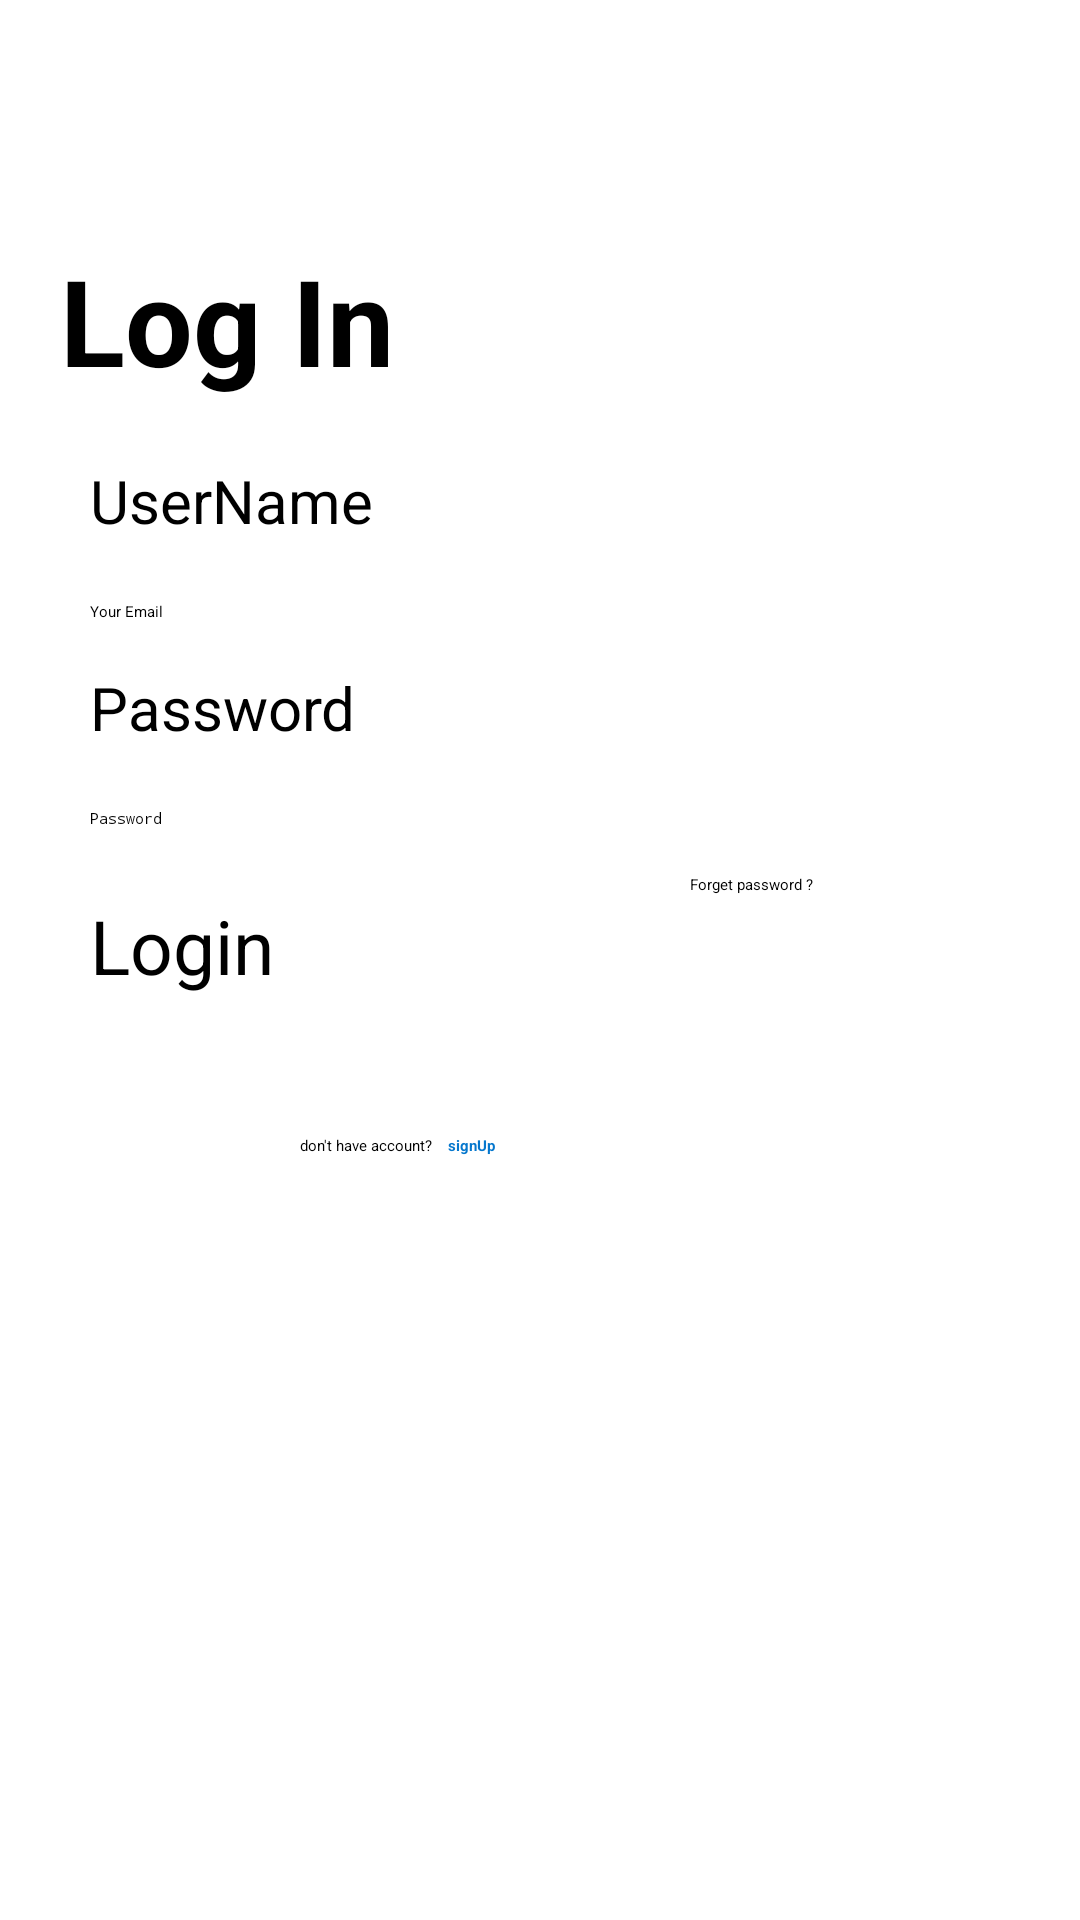

Produce the Android XML layout that renders to this screen, including the resource entries it uses.
<!-- AndroidManifest.xml: application theme Theme.MyApplication -->
<!-- res/layout/fragment_login_.xml -->
<?xml version="1.0" encoding="utf-8"?>
<RelativeLayout xmlns:android="http://schemas.android.com/apk/res/android"
    xmlns:tools="http://schemas.android.com/tools"
    android:layout_width="match_parent"
    android:layout_height="match_parent"
    tools:context=".registerandlogin.Login_Fragment">
<ScrollView
    android:layout_width="match_parent"
    android:layout_height="wrap_content">
    <RelativeLayout
        android:layout_width="match_parent"
        android:layout_height="match_parent"
        android:layout_marginTop="50dp">









        <TextView
            android:layout_width="wrap_content"
            android:layout_height="wrap_content"
            android:text="Log In"
            android:textSize="40sp"
            android:textColor="@color/black"
            android:textStyle="bold"
            android:id="@+id/txt_login"
            android:layout_marginBottom="20dp"
            android:layout_marginStart="20dp"
            android:layout_marginTop="30dp"/>
        <LinearLayout
            android:layout_below="@+id/txt_login"
            android:layout_width="match_parent"
            android:layout_height="wrap_content"
            android:orientation="vertical"
            android:layout_marginHorizontal="30dp"
            android:id="@+id/login_input_layout">
            <TextView
                android:layout_width="wrap_content"
                android:layout_height="wrap_content"
                android:text="UserName"
                android:textColor="@color/black"
                android:textSize="20dp"

                />
            <EditText
                android:layout_width="match_parent"
                android:layout_height="wrap_content"
                android:hint="Your Email"
                android:layout_marginTop="5dp"
                android:paddingVertical="15dp"
                android:scrollHorizontally="true"
                android:inputType="textEmailAddress"
                android:id="@+id/edit_user_email"
                />
            <TextView
                android:layout_width="wrap_content"
                android:layout_height="wrap_content"
                android:text="Password"
                android:textColor="@color/black"
                android:textSize="20dp"

                />
            <EditText
                android:layout_width="match_parent"
                android:layout_height="wrap_content"
                android:hint="Password"
                android:layout_marginTop="5dp"
                android:paddingVertical="15dp"
                android:inputType="textPassword"
                android:id="@+id/edit_user_password"
                />
            <TextView
                android:layout_width="wrap_content"
                android:layout_height="wrap_content"
                android:text="Forget password ?"
                android:layout_marginStart="200dp"/>
        </LinearLayout>

        <Button
            android:id="@+id/btn_login"
            android:layout_width="match_parent"
            android:layout_height="70dp"
            android:text="Login"
            android:layout_centerHorizontal="true"
            android:layout_centerVertical="true"
            android:layout_below="@+id/login_input_layout"
            android:backgroundTint="@color/blue"
            android:layout_marginHorizontal="30dp"
            android:textSize="25dp"

            />
        <LinearLayout
            android:layout_width="match_parent"
            android:layout_height="wrap_content"
            android:layout_below="@+id/btn_login"
            android:orientation="horizontal"
            android:layout_marginHorizontal="20dp">
            <TextView
                android:layout_width="wrap_content"
                android:layout_height="wrap_content"
                android:text="don't have account?"
                android:textColor="@color/black"
                android:layout_marginStart="80dp"
                />
            <TextView
                android:layout_width="wrap_content"
                android:layout_height="wrap_content"
                android:text="signUp"
                android:textStyle="bold"
                android:textColor="@color/blue"
                android:id="@+id/txt_signup"
                android:paddingVertical="10dp"
                android:paddingHorizontal="5dp"/>

        </LinearLayout>

    </RelativeLayout>
</ScrollView>




</RelativeLayout>
<!-- resources referenced by this layout -->
<resources>
  <color name="black">#FF000000</color>
  <color name="blue">#0577CD</color>
  <!-- drawable loginpic: png bitmap (drawable, 18028 bytes) -->
  <style name="Theme.MyApplication" parent="Theme.MaterialComponents.Light.NoActionBar">
          
          <item name="colorPrimary">@color/purple_500</item>
          <item name="colorPrimaryVariant">@color/purple_700</item>
          <item name="colorOnPrimary">@color/white</item>
          
          <item name="colorSecondary">@color/teal_200</item>
          <item name="colorSecondaryVariant">@color/teal_700</item>
          <item name="colorOnSecondary">@color/white</item>
          
          <item name="android:statusBarColor">?attr/colorPrimaryVariant</item>
          
      </style>
  <color name="purple_500">#FF6200EE</color>
  <color name="purple_700">#3790EF</color>
  <color name="white">#FFFFFFFF</color>
  <color name="teal_200">#FF03DAC5</color>
  <color name="teal_700">#FF018786</color>
</resources>
